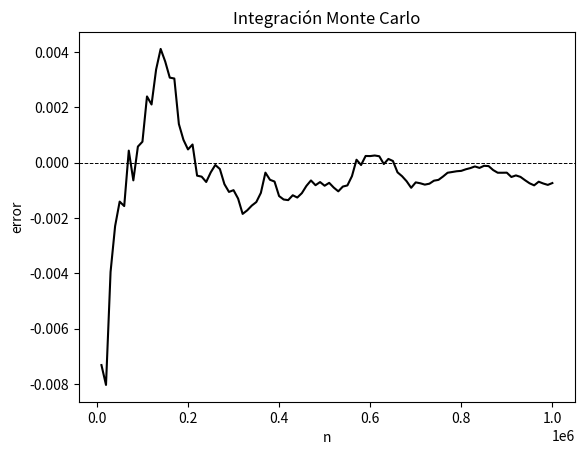

The script that saved this image:
# -*- coding: utf-8 -*-
"""
Created on Thu May 18 16:18:22 2017

[redacted]
"""

import random
import numpy as np
import matplotlib.pyplot as plt

def MCint(f, a, b, n):
    s = 0
    for i in range(n):
        x = random.uniform(a, b)
        s += f(x)
        
    I = (float(b-a)/n)*s
    return I

def MCint_vec(f, a, b, n):
    x = random.uniform(a, b, n)
    s = sum(f(x))
    I = (float(b-a)/n)*s
    return I

def MCint2(f, a, b, n):
    s = 0
    # store the intermediate integral approximations in an
    # array I, where I[k-1] corresponds to k function evals.
    I = np.zeros(n)
    for k in range(1, n+1):
        x = random.uniform(a, b)
        s += f(x)
        I[k-1] = (float(b-a)/k)*s
    return I

def MCint3(f, a, b, n, N=100):
    s = 0
    # store every N intermediate integral approximations in an
    # array I and record the corresponding k value
    I_valores = []
    k_valores = []
    
    for k in range(1, n+1):
        x = random.uniform(a, b)
        s += f(x)
        if k % N == 0:
            I = (float(b-a)/k)*s
            I_valores.append(I)
            k_valores.append(k)
    return k_valores, I_valores

def f1(x):
    return 2 + 3*x


k, I = MCint3(f1, 1, 2, 1000000, N=10000)

error = 6.5 - np.array(I)
plt.plot(k, error, color='k')
plt.xlabel('n')
plt.ylabel('error')
plt.axhline(y=0, ls='dashed', lw=0.7, color='k')
plt.title('Integración Monte Carlo')
plt.savefig('integracionMC01.eps')
plt.show()